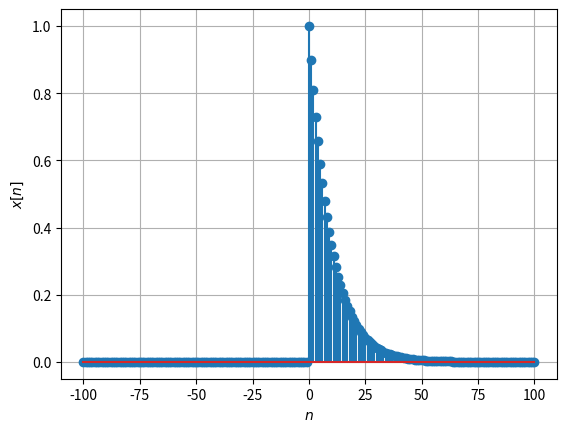
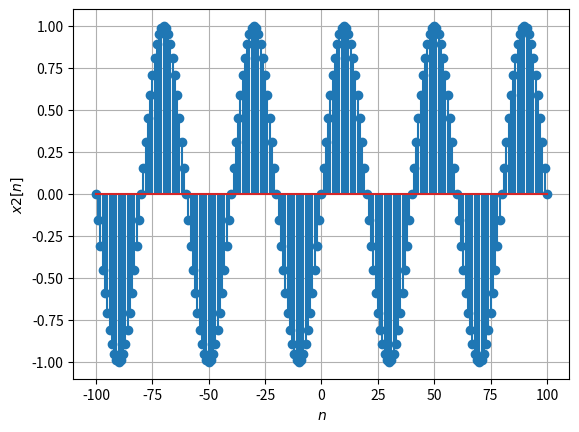

Write Python code to recreate these figures, in order.
import numpy as np
import matplotlib.pyplot as plt

x = np.linspace(-100, 100, 201)

plt.figure(1)
y1 = ((0.9)**x)*(np.heaviside(x, 1))
plt.stem(x, y1)
plt.xlabel('$n$')
plt.ylabel('$x[n]$')
plt.grid()

######################################

plt.figure(2)
y2 = np.sin(np.pi*(0.05)*x) 
plt.stem(x, y2)
plt.xlabel('$n$')
plt.ylabel('$x2[n]$')
plt.grid()


plt.show()
